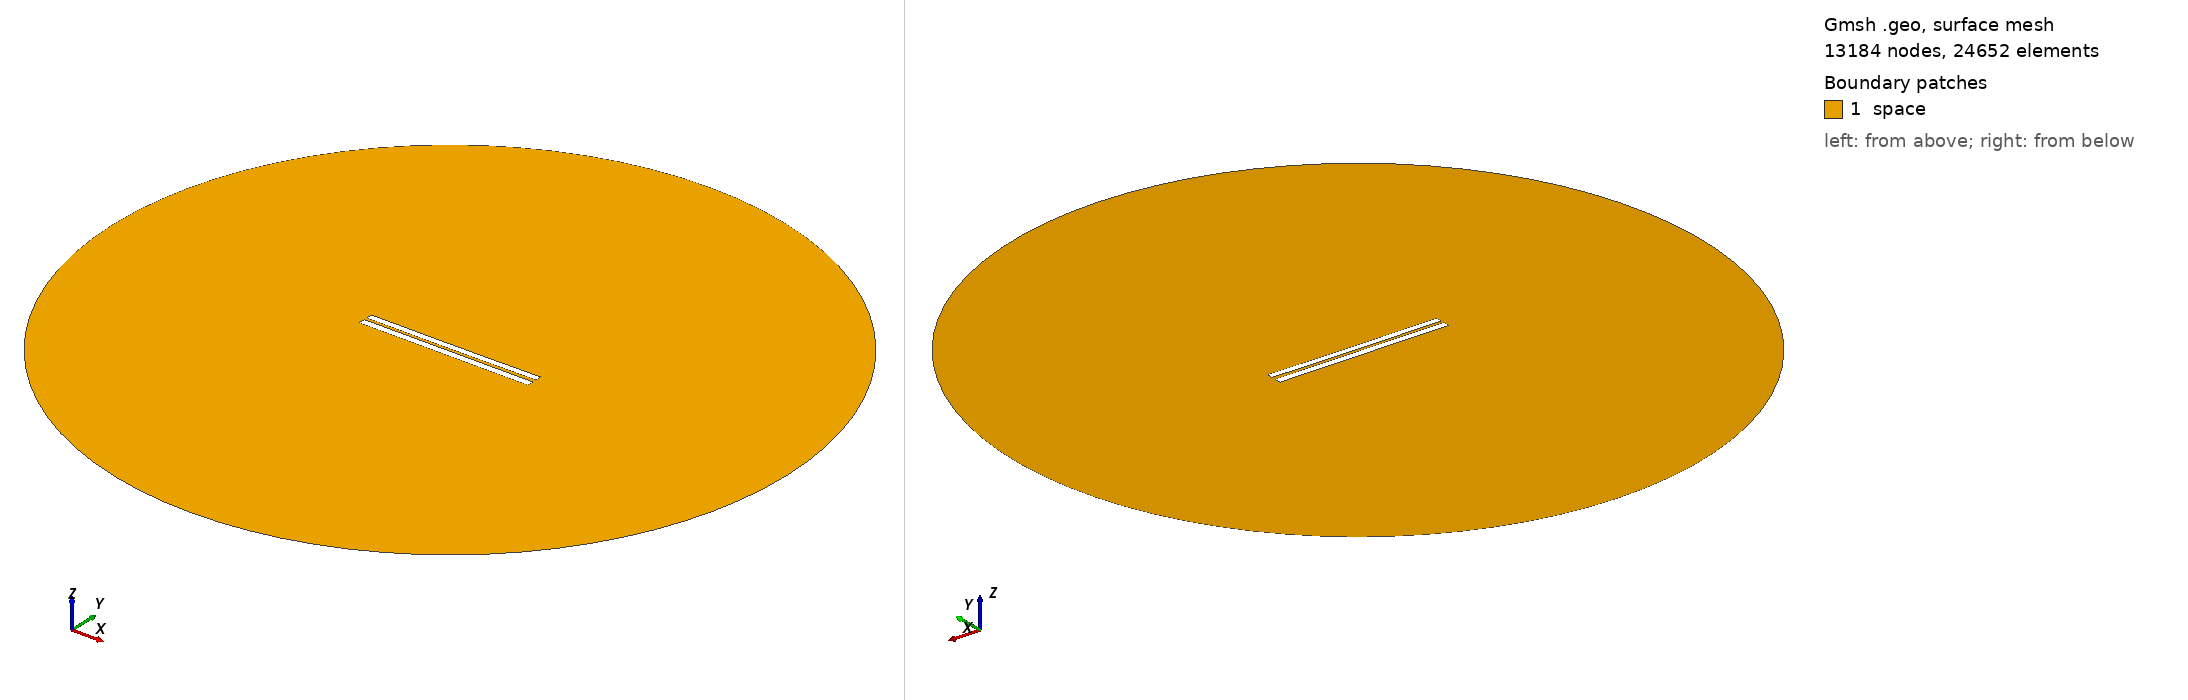

Gmsh geometry script, surface-meshed: 13184 nodes, 24652 surface elements. Boundary patches (legend numbers): 1 space. Left view from above one corner, right view from below the opposite corner. Legend entries are the model's physical surfaces. The drawing asked Gmsh for element sizes between 1% and 20% of the model's largest extent; the script's own settings can give other sizes.

=== 3663.geo (drawn) ===
//---------------------------------------
// Geometry kernel
//---------------------------------------

SetFactory("OpenCASCADE");



//---------------------------------------
// Parameters of the geometry
//---------------------------------------

// Overetch of the upper plate
overetch = 0.125;

// Distance between the plates
distance = 1.5;

// Discretization over the x axis (for the deformation)
nx = 50; 

// Length of the plate
L = 100 - overetch; 

// Number of modes
n = 4; 

// 1st mode coefficient
coeff(1) = 0.15;
beta(1) = 0.596864 * 3.1415926535 / L;

// 2nd mode coefficient
coeff(2) = -0.075;
beta(2) = 1.49418 * 3.1415926535 / L;

// 3rd mode coefficient
coeff(3) = 0.0;
beta(3) = 2.50025 * 3.1415926535 / L;

// 4th mode coefficient
coeff(4) = 0.0;
beta(4) = 3.49999 * 3.1415926535 / L;



//---------------------------------------
// Upper plate (deformed rectangle)
//---------------------------------------

// Coordiantes of the upper plate
xmin = -50;
xmax = 50 - overetch;

// Height of the upper plate
yheight = 4 - 2 * overetch;

// Indexes of the points
UpperID[] = {};
LowerID[] = {};
LeftID[] = {};
RightID[] = {};

// Point index
p = 1;

// Horizontal edges
For i In {1:nx}
    x = xmin + (i-1)*(xmax - xmin)/(nx-1);

    y_bottom = distance / 2 + overetch;
    For j In {1:n}
        C = (Cosh(beta(j)*L) + Cos(beta(j)*L)) / (Sinh(beta(j)*L) + Sin(beta(j)*L));
        y_bottom  = y_bottom + coeff(j) * (Cosh(beta(j)*(x+50)) - Cos(beta(j)*(x+50)) - C * (Sinh(beta(j)*(x+50)) - Sin(beta(j)*(x+50))));
    EndFor

    y_top = y_bottom + yheight;

    Point(p) = {x, y_top, 0, 1.0};
    UpperID[i] = p;
    p = p + 1;

    Point(p) = {x, y_bottom, 0, 1.0};
    LowerID[i] = p;
    p = p + 1;
EndFor

// Create point lists
UpperPts[] = {}; LowerPts[] = {};
For i In {1:nx}
  UpperPts[] += {UpperID[i]};
  LowerPts[] += {LowerID[i]};
EndFor

// Build splines
Spline(1) = {UpperPts[]};
Spline(2) = {LowerPts[]};
Line(3) = {LowerPts[nx-1], UpperPts[nx-1]};
Line(4) = {LowerPts[0], UpperPts[0]};

// Build the plane surface
Curve Loop(1) = {2, 3, -1, -4};
Plane Surface(1) = {1};



//---------------------------------------
// Lower plate (rectangle)
//---------------------------------------

// Vertices
Point(1001) = {-50, -1, 0, 1.0};
Point(1002) = { 50, -1, 0, 1.0};
Point(1003) = { 50,  -5, 0, 1.0};
Point(1004) = {-50,  -5, 0, 1.0};

// Edges
Line(5) = {1001, 1002};
Line(6) = {1002, 1003};
Line(7) = {1003, 1004};
Line(8) = {1004, 1001};

// Plane surface
Line Loop(2) = {5, 6, 7, 8};
Plane Surface(2) = {2}; 



//---------------------------------------
// Outer (fictious) boundary
//---------------------------------------

// Points
Point(1005) = {0, 0, 0};       // Center
Point(1006) = {200, 0, 0};     // Start point
Point(1007) = {0, 200, 0};     // 90 degrees
Point(1008) = {-200, 0, 0};    // 180 degrees
Point(1009) = {0, -200, 0};    // 270 degrees

// Circle arcs (each needs start, center, end)
Circle(9) = {1006, 1005, 1007};
Circle(10) = {1007, 1005, 1008};
Circle(11) = {1008, 1005, 1009};
Circle(12) = {1009, 1005, 1006};

// Plane surface for the entire domain
Curve Loop(3) = {9, 10, 11, 12};
Surface(3) = {3};

// Subtract the plates from the whole domain to obtain the actual domain where we want to solve the equations
BooleanDifference{ Surface{3}; Delete; }{ Surface{1}; Surface{2}; Delete; }




//---------------------------------------
// Transfinite Lines/Curves
//---------------------------------------

// Set the number of points on the boundaries
r = 7;

// Plates
Transfinite Curve {1, 2} = 50*r Using Progression 1;
Transfinite Curve {3, 4} = 2*r Using Progression 1;
Transfinite Line {5, 7} = 50*r Using Progression 1;
Transfinite Line {6, 8} = 2*r Using Progression 1;

// Outer boundary
Transfinite Line {9, 10, 11, 12} = 20 Using Progression 1;



//---------------------------------------
// Physical groups
//---------------------------------------                

// Physical curves (boundaries)
Physical Line("force_segment", 10) = {2};
Physical Line("upper_plate", 11) = {1, 3, 4};
Physical Line("lower_plate", 12) = {5, 6, 7, 8};
Physical Line("boundary", 20) = {9, 10, 11, 12};

// Physical Surfaces
Physical Surface("space", 30) = {3};



//---------------------------------------
// 6. Generate the Mesh
//---------------------------------------

// 2D mesh generation
Mesh 2;
